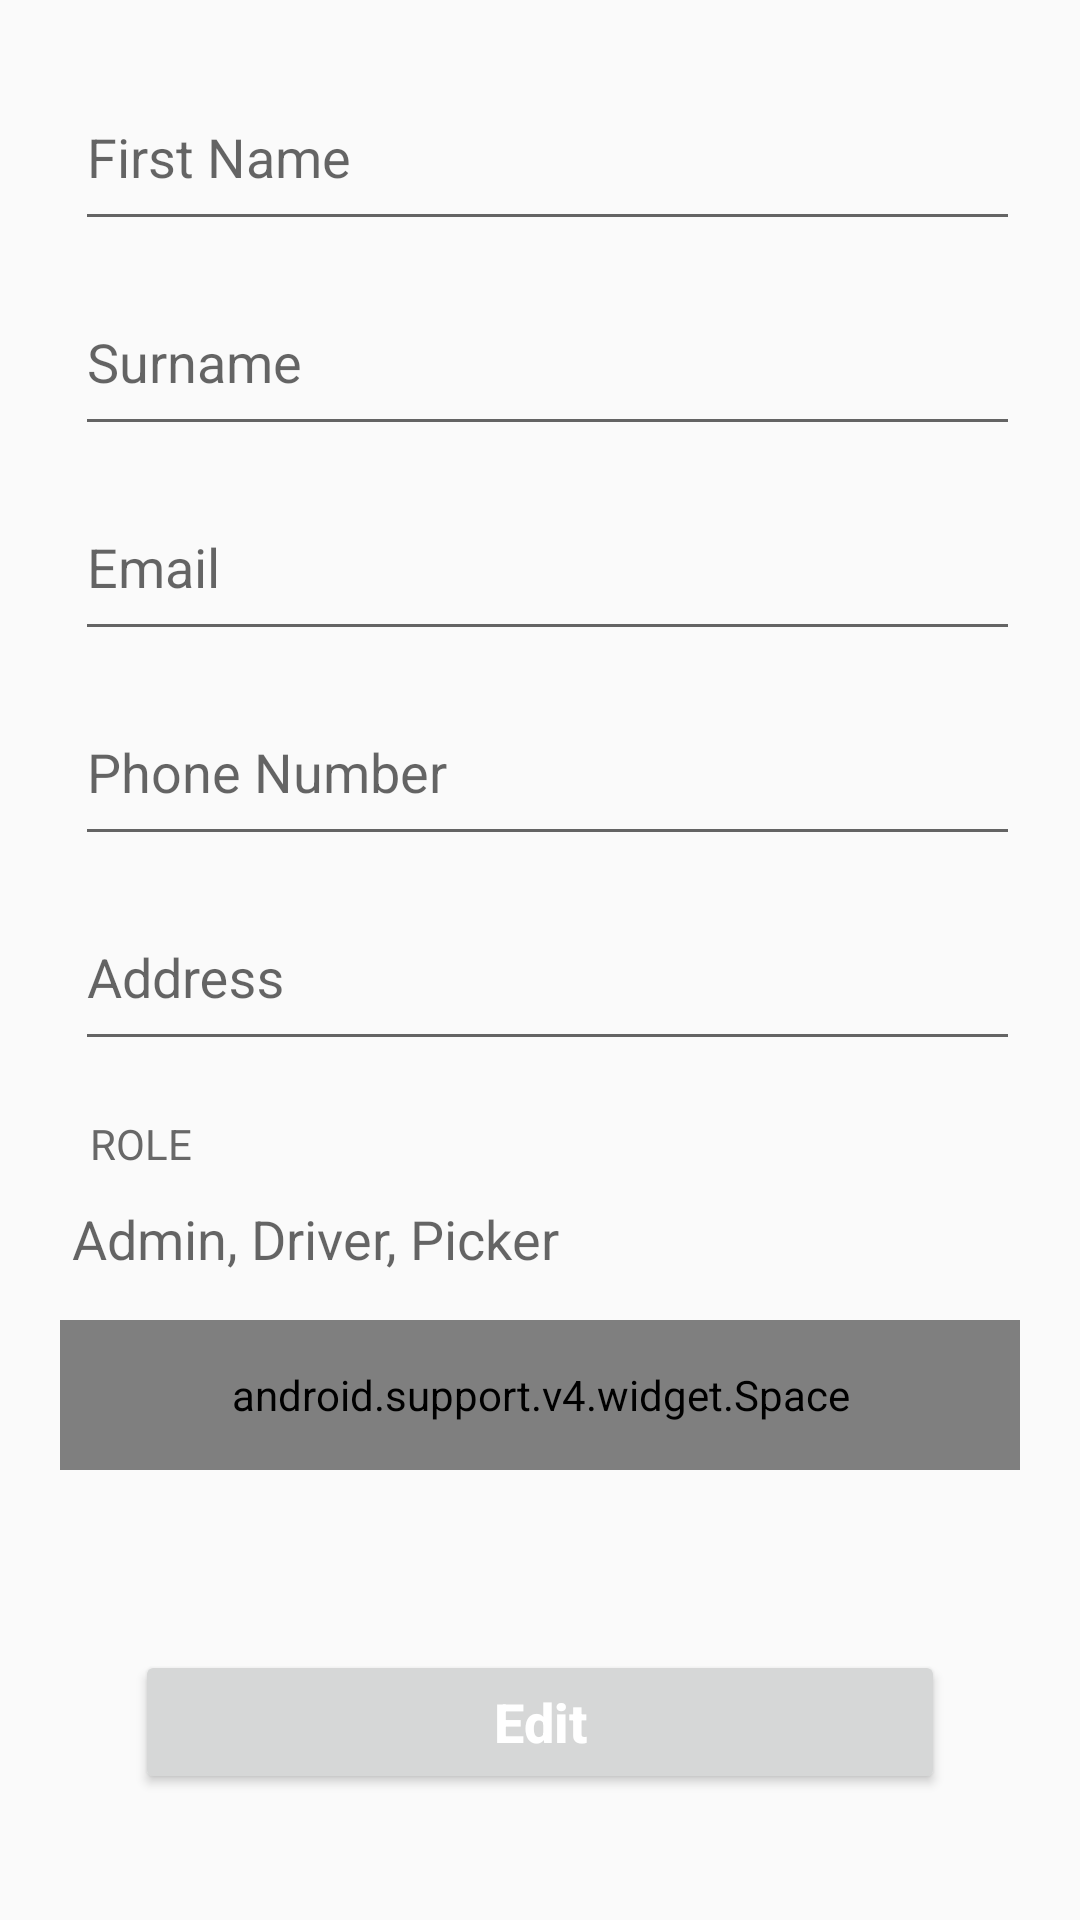

Produce the Android XML layout that renders to this screen, including the resource entries it uses.
<!-- AndroidManifest.xml: application theme AppTheme -->
<!-- res/layout/fragment_profile.xml -->
<?xml version="1.0" encoding="utf-8"?>
<android.support.constraint.ConstraintLayout xmlns:android="http://schemas.android.com/apk/res/android"
    android:layout_width="match_parent"
    android:layout_height="match_parent"
    android:descendantFocusability="beforeDescendants"
    android:focusableInTouchMode="true"
    xmlns:app="http://schemas.android.com/apk/res-auto">
    <android.support.constraint.Guideline
        android:layout_width="wrap_content"
        android:layout_height="1dp"
        android:id="@+id/guideVerticalStart"
        android:orientation="vertical"
        app:layout_constraintGuide_begin="20dp"
        />

    <android.support.constraint.Guideline
        android:layout_width="wrap_content"
        android:layout_height="1dp"
        android:id="@+id/guideVerticalEnd"
        android:orientation="vertical"
        app:layout_constraintGuide_end="20dp"
        />

    <android.support.v4.widget.NestedScrollView
        android:layout_width="0dp"
        android:layout_height="0dp"
        android:fillViewport="true"
        android:layout_marginTop="20dp"
        app:layout_constraintStart_toStartOf="@+id/guideVerticalStart"
        app:layout_constraintEnd_toEndOf="@+id/guideVerticalEnd"
        app:layout_constraintTop_toTopOf="parent"
        app:layout_constraintBottom_toBottomOf="@id/btn_edit_profile"
        android:paddingBottom="70dp"
        >
        <LinearLayout
            android:layout_width="match_parent"
            android:layout_height="wrap_content"
            android:orientation="vertical"
            >


            <android.support.design.widget.TextInputLayout
                android:layout_width="match_parent"
                android:layout_height="wrap_content"
                android:paddingStart="5dp"
                android:text="@string/first_name"
                android:textAllCaps="true"
                android:textColor="@color/grey"

                >

            <EditText
                android:id="@+id/et_first_name"
                android:layout_width="match_parent"
                android:layout_height="wrap_content"
                android:hint="@string/first_name"
                android:inputType="textCapWords"
                android:maxLines="1"
                android:paddingBottom="15dp"
                android:singleLine="true"
                android:text=""
                android:textColor="@android:color/black" />
            </android.support.design.widget.TextInputLayout>

            <android.support.design.widget.TextInputLayout
                android:layout_width="match_parent"
                android:layout_height="wrap_content"
                android:layout_marginTop="8dp"
                android:paddingStart="5dp"
                android:text="@string/surname"
                android:textAllCaps="true"
                android:textColor="@color/grey"

                >

            <EditText
                android:id="@+id/et_last_name"
                android:layout_width="match_parent"
                android:layout_height="wrap_content"
                android:hint="@string/surname"
                android:inputType="textCapWords"
                android:maxLines="1"
                android:paddingBottom="15dp"
                android:singleLine="true"
                android:text=""
                android:textColor="@android:color/black" />
            </android.support.design.widget.TextInputLayout>
            <android.support.design.widget.TextInputLayout
                android:layout_width="match_parent"
                android:layout_height="wrap_content"
                android:text="@string/email_address"
                android:textAllCaps="true"
                android:paddingStart="5dp"
                android:layout_marginTop="8dp"
                android:textColor="@color/grey"

                >

                <EditText
                    android:id="@+id/et_email"
                    android:layout_width="match_parent"
                    android:layout_height="wrap_content"
                    android:hint="@string/email_address"
                    android:inputType="textEmailAddress"
                    android:maxLines="1"
                    android:paddingBottom="15dp"
                    android:text=""
                    android:textColor="@android:color/black" />
            </android.support.design.widget.TextInputLayout>

            <android.support.design.widget.TextInputLayout
                android:layout_width="match_parent"
                android:layout_height="wrap_content"
                android:layout_marginTop="8dp"
                android:paddingStart="5dp"
                android:text="@string/mobile_number"
                android:textAllCaps="true"
                android:textColor="@color/grey" >

            <EditText
                android:id="@+id/et_mobile"
                android:layout_width="match_parent"
                android:layout_height="wrap_content"
                android:hint="@string/mobile_number"
                android:inputType="phone"
                android:maxLines="1"
                android:paddingBottom="15dp"
                android:singleLine="true"
                android:text=""
                android:textColor="@android:color/black" />
            </android.support.design.widget.TextInputLayout>

            <android.support.design.widget.TextInputLayout
                android:layout_width="match_parent"
                android:layout_height="wrap_content"
                android:layout_marginTop="8dp"
                android:paddingStart="5dp"
                android:text="@string/address"
                android:textAllCaps="true"
                android:textColor="@color/grey" >

            <EditText
                android:id="@+id/et_address"
                android:layout_width="match_parent"
                android:layout_height="wrap_content"
                android:hint="@string/address"
                android:inputType="text"
                android:maxLines="1"
                android:paddingBottom="15dp"
                android:text=""
                android:textColor="@android:color/black" />
            </android.support.design.widget.TextInputLayout>

            <TextView
                android:layout_width="match_parent"
                android:layout_height="wrap_content"
                android:layout_marginTop="18dp"
                android:paddingStart="10dp"
                android:text="@string/role"
                android:textAllCaps="true"
                android:textColor="@color/grey"

                />

                <EditText
                    android:layout_width="match_parent"
                    android:layout_height="wrap_content"
                
                    android:id="@+id/et_role"
                    android:hint="Admin, Driver, Picker"
                    android:maxLines="1"
                    android:paddingBottom="15dp"
                    android:text=""
                    android:enabled="false"
                    android:clickable="false"
                    android:backgroundTint="@android:color/transparent"
                    android:focusable="false"
                    android:drawablePadding="10dp"
                    android:textColor="@color/grey"
                    />


            <android.support.v4.widget.Space
                android:layout_width="match_parent"
                android:layout_height="50dp" />

        </LinearLayout>

    </android.support.v4.widget.NestedScrollView>
    <android.support.v7.widget.AppCompatButton
        android:layout_width="0dp"
        android:layout_height="wrap_content"
        android:text="@string/edit_profile"
        android:id="@+id/btn_edit_profile"
        android:textAllCaps="false"
        android:textStyle="bold"
        android:textSize="18sp"
        android:textColor="@android:color/white"
        android:layout_marginStart="25dp"
        android:layout_marginEnd="25dp"
        app:layout_constraintHorizontal_bias="0.0"
        app:layout_constraintBottom_toTopOf="@id/guideHorizontalBottom"
        app:layout_constraintStart_toStartOf="@id/guideVerticalStart"
        app:layout_constraintEnd_toEndOf="@id/guideVerticalEnd"
        android:layout_marginBottom="10dp"
        />
    <android.support.constraint.Guideline
        android:id="@+id/guideHorizontalBottom"
        android:layout_width="0dp"
        android:layout_height="0dp"
        android:orientation="horizontal"
        app:layout_constraintGuide_percent="0.95"

        />

</android.support.constraint.ConstraintLayout>
<!-- resources referenced by this layout -->
<resources>
  <color name="grey">#686868</color>
  <string name="address">Address</string>
  <string name="edit_profile">Edit</string>
  <string name="email_address">Email</string>
  <string name="first_name">First Name</string>
  <string name="mobile_number">Phone Number</string>
  <string name="role">Role</string>
  <string name="surname">Surname</string>
  <style name="AppTheme" parent="Theme.AppCompat.Light.NoActionBar">
          
          <item name="colorPrimary">@color/colorPrimary</item>
          <item name="colorPrimaryDark">@color/colorPrimaryDark</item>
          <item name="colorAccent">@color/colorAccent</item>
      </style>
  <color name="colorPrimary">#3F51B5</color>
  <color name="colorPrimaryDark">#303F9F</color>
  <color name="colorAccent">#0091FF</color>
</resources>
